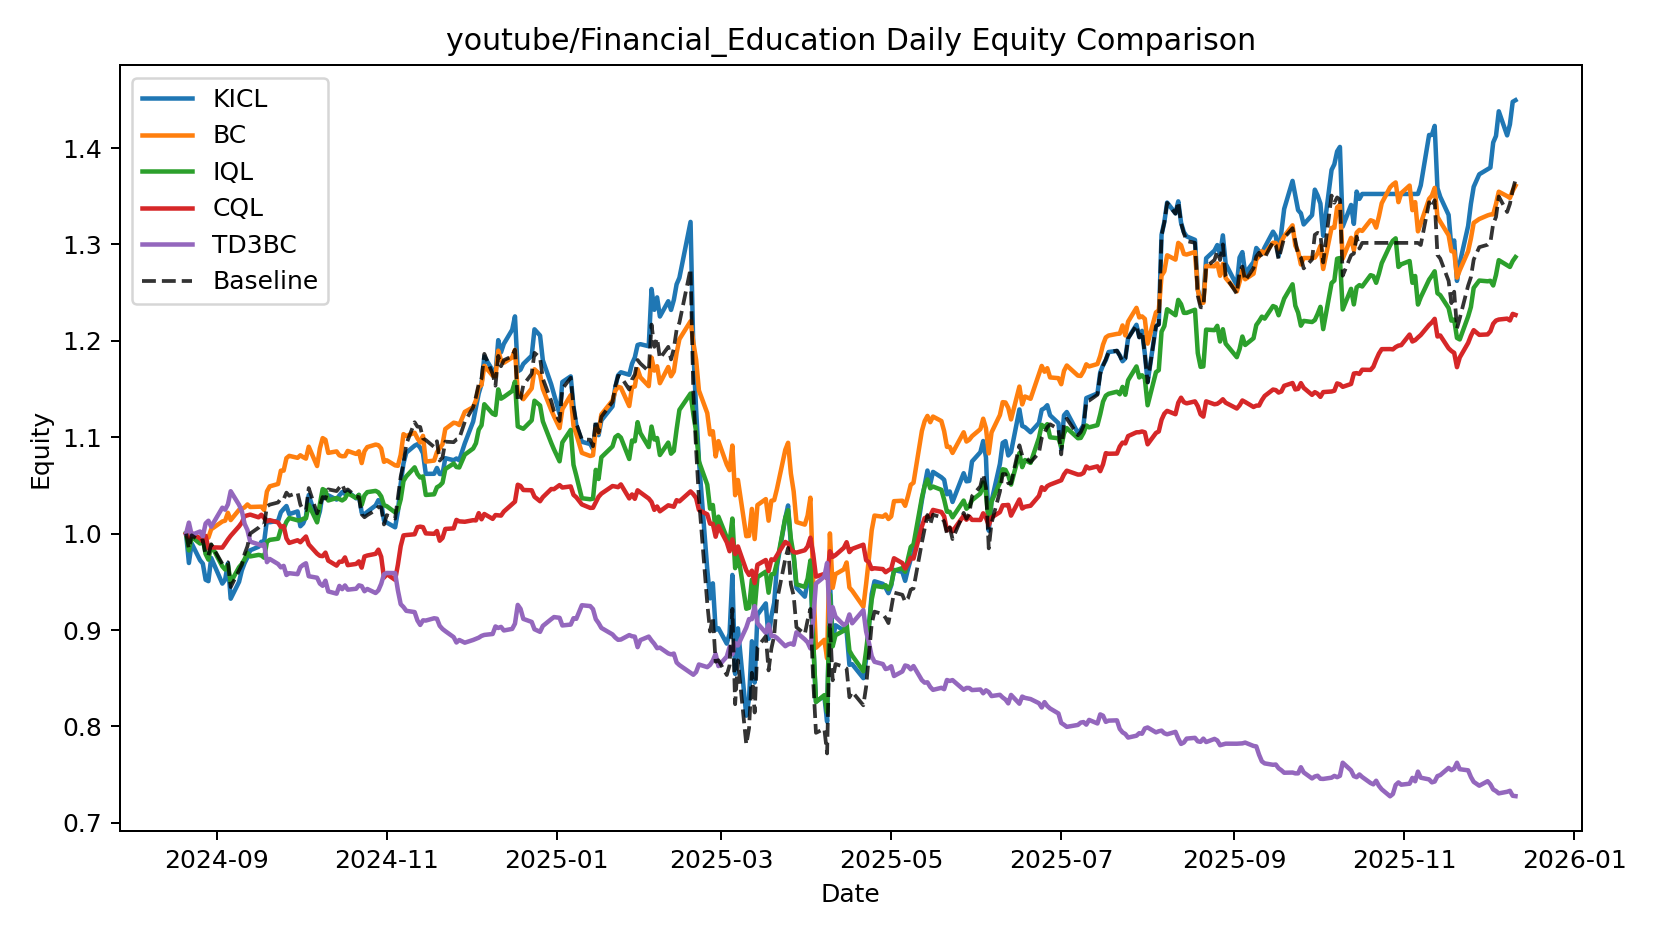

Source data for this figure (header and first rows):
date, KICL, BC, IQL, CQL, TD3BC, Baseline
2024-08-21, 1.0, 1.0, 1.0, 1.0, 1.0, 1.0
2024-08-22, 0.9695, 0.9956, 0.9826, 0.9965, 1.011, 0.9845
2024-08-23, 0.9898, 0.996, 0.9966, 1, 0.9987, 0.9983
2024-08-26, 0.9724, 0.9954, 0.9897, 0.9951, 1.002, 0.9923
2024-08-27, 0.9689, 0.9923, 0.9944, 0.992, 0.9972, 0.9931
2024-08-28, 0.9522, 0.9971, 0.9789, 0.9977, 1.011, 0.9779
2024-08-29, 0.9507, 0.9959, 0.973, 0.9847, 1.013, 0.9776
2024-08-30, 0.9748, 1.005, 0.988, 0.9858, 1.007, 0.989
2024-09-03, 0.9482, 1.013, 0.9661, 0.9855, 1.027, 0.9686
2024-09-04, 0.9522, 1.013, 0.9627, 0.9896, 1.025, 0.9687
2024-09-05, 0.9692, 1.022, 0.9675, 0.9939, 1.03, 0.9704
2024-09-06, 0.9325, 1.014, 0.9495, 0.9978, 1.044, 0.9446
2024-09-09, 0.95, 1.025, 0.9651, 1.008, 1.03, 0.9618
2024-09-10, 0.9619, 1.026, 0.9686, 1.012, 1.023, 0.9677
2024-09-11, 0.9695, 1.027, 0.9736, 1.018, 1.01, 0.9791
2024-09-12, 0.9754, 1.03, 0.98, 1.019, 1.004, 0.9868
2024-09-13, 0.9827, 1.028, 0.9764, 1.02, 0.9917, 1
2024-09-16, 0.9864, 1.028, 0.9779, 1.017, 0.9889, 1.006
2024-09-17, 0.9916, 1.028, 0.9774, 1.02, 0.9876, 1.009
2024-09-18, 0.9915, 1.025, 0.975, 1.016, 0.9891, 1.009
2024-09-19, 1.014, 1.044, 0.9915, 1.013, 0.9704, 1.028
2024-09-20, 1.012, 1.049, 0.9935, 1.014, 0.9737, 1.03
2024-09-23, 1.013, 1.052, 0.9948, 1.012, 0.9685, 1.032
2024-09-24, 1.022, 1.065, 1.005, 1.007, 0.9651, 1.037
2024-09-25, 1.026, 1.065, 1.005, 1.008, 0.9666, 1.036
2024-09-26, 1.029, 1.078, 1.012, 0.9951, 0.9571, 1.043
2024-09-27, 1.02, 1.081, 1.016, 0.9904, 0.959, 1.039
2024-09-30, 1.023, 1.079, 1.014, 0.9931, 0.958, 1.043
2024-10-01, 1.008, 1.081, 1.014, 0.9911, 0.9653, 1.03
2024-10-02, 1.011, 1.079, 1.015, 0.994, 0.9676, 1.024
2024-10-03, 1.018, 1.078, 1.016, 0.997, 0.9693, 1.024
2024-10-04, 1.04, 1.09, 1.03, 0.9888, 0.9558, 1.047
2024-10-07, 1.013, 1.07, 1.012, 0.9792, 0.9543, 1.021
2024-10-08, 1.023, 1.088, 1.031, 0.977, 0.9482, 1.029
2024-10-09, 1.042, 1.099, 1.046, 0.9767, 0.9459, 1.038
2024-10-10, 1.037, 1.097, 1.045, 0.9803, 0.9512, 1.036
2024-10-11, 1.04, 1.084, 1.034, 0.972, 0.9401, 1.046
2024-10-14, 1.035, 1.085, 1.037, 0.9668, 0.9377, 1.044
2024-10-15, 1.04, 1.081, 1.036, 0.9709, 0.9458, 1.048
2024-10-16, 1.043, 1.08, 1.034, 0.9709, 0.9424, 1.051
2024-10-17, 1.041, 1.08, 1.036, 0.9753, 0.9462, 1.044
2024-10-18, 1.044, 1.086, 1.042, 0.9673, 0.9419, 1.046
2024-10-21, 1.037, 1.083, 1.037, 0.9686, 0.9428, 1.039
2024-10-22, 1.04, 1.085, 1.04, 0.9712, 0.9464, 1.038
2024-10-23, 1.022, 1.073, 1.03, 0.9647, 0.9456, 1.02
2024-10-24, 1.02, 1.086, 1.04, 0.9763, 0.9402, 1.017
2024-10-25, 1.023, 1.09, 1.043, 0.9773, 0.9426, 1.019
2024-10-28, 1.029, 1.092, 1.044, 0.9791, 0.9384, 1.024
2024-10-29, 1.035, 1.092, 1.043, 0.9834, 0.9412, 1.028
2024-10-30, 1.032, 1.088, 1.039, 0.976, 0.9479, 1.027
2024-10-31, 1.014, 1.074, 1.03, 0.9543, 0.9578, 1.01
2024-11-01, 1.011, 1.076, 1.028, 0.9581, 0.9592, 1.019
2024-11-04, 1.007, 1.071, 1.022, 0.952, 0.9591, 1.016
2024-11-05, 1.023, 1.07, 1.025, 0.9679, 0.941, 1.037
2024-11-06, 1.052, 1.082, 1.036, 0.987, 0.9268, 1.059
2024-11-07, 1.073, 1.103, 1.055, 0.9982, 0.9239, 1.073
2024-11-08, 1.084, 1.101, 1.059, 0.9986, 0.92, 1.093
2024-11-11, 1.091, 1.105, 1.069, 0.9994, 0.9186, 1.116
2024-11-12, 1.093, 1.099, 1.062, 1.007, 0.91, 1.111
2024-11-13, 1.089, 1.095, 1.058, 1.007, 0.9053, 1.111
... 269 more rows
